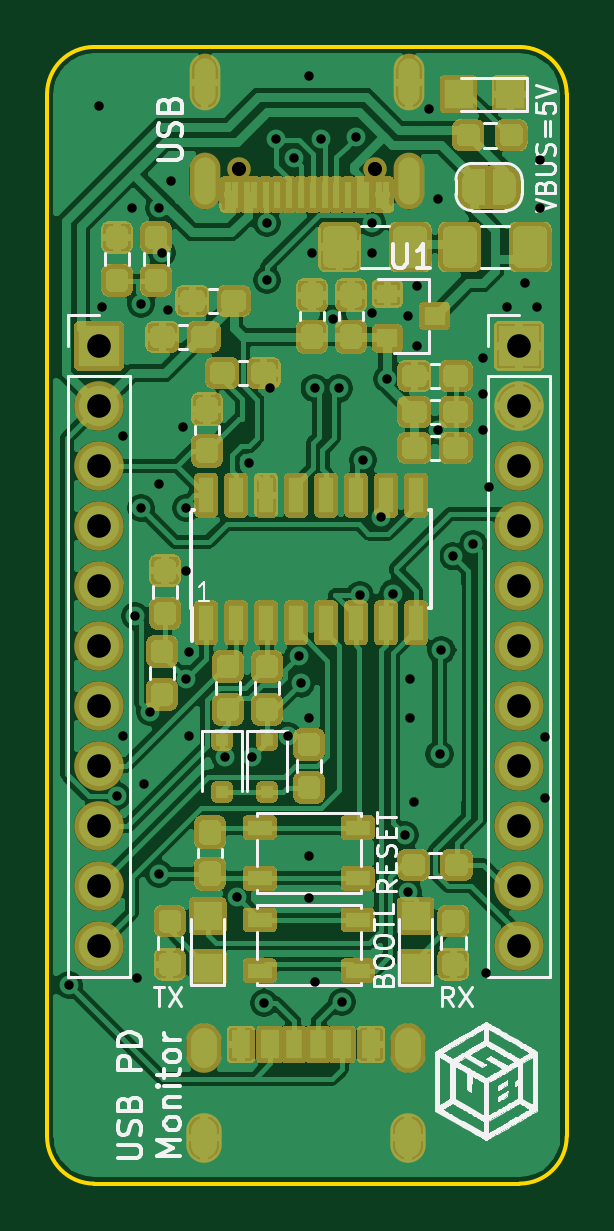
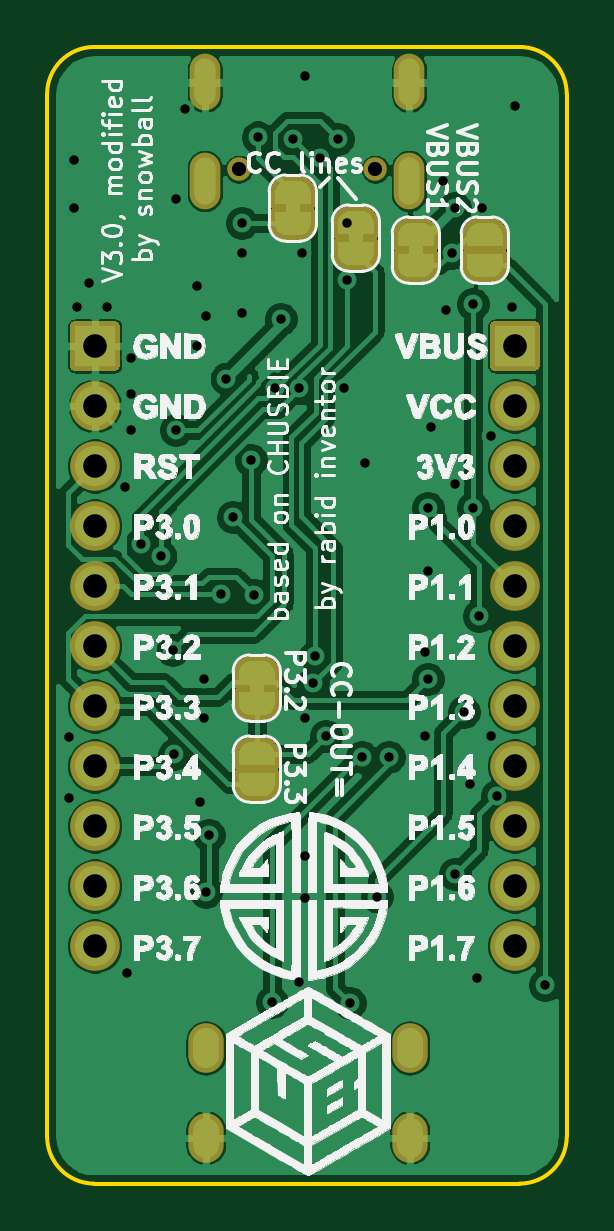
Circuit board: 10 layer files. Board 22.0 x 48.1 mm.
- bottom_copper: CH552-USB-Devboard-PCBA-B_Cu.gbr (139687 bytes)
- bottom_mask: CH552-USB-Devboard-PCBA-B_Mask.gbr (28445 bytes)
- paste: CH552-USB-Devboard-PCBA-B_Paste.gbr (518 bytes)
- bottom_silk: CH552-USB-Devboard-PCBA-B_SilkS.gbr (247777 bytes)
- outline: CH552-USB-Devboard-PCBA-Edge_Cuts.gbr (1048 bytes)
- top_copper: CH552-USB-Devboard-PCBA-F_Cu.gbr (248771 bytes)
- top_mask: CH552-USB-Devboard-PCBA-F_Mask.gbr (41077 bytes)
- paste: CH552-USB-Devboard-PCBA-F_Paste.gbr (17395 bytes)
- top_silk: CH552-USB-Devboard-PCBA-F_SilkS.gbr (72921 bytes)
- drill: CH552-USB-Devboard-PCBA.drl (2083 bytes)

=== bottom_copper: CH552-USB-Devboard-PCBA-B_Cu.gbr (139687 bytes, source omitted) ===
=== bottom_mask: CH552-USB-Devboard-PCBA-B_Mask.gbr (28445 bytes, source omitted) ===
=== paste: CH552-USB-Devboard-PCBA-B_Paste.gbr ===
G04 #@! TF.GenerationSoftware,KiCad,Pcbnew,5.1.10-1.fc33*
G04 #@! TF.CreationDate,2021-06-17T00:22:52+02:00*
G04 #@! TF.ProjectId,CH552-USB-Devboard-PCBA,43483535-322d-4555-9342-2d446576626f,rev?*
G04 #@! TF.SameCoordinates,Original*
G04 #@! TF.FileFunction,Paste,Bot*
G04 #@! TF.FilePolarity,Positive*
%FSLAX46Y46*%
G04 Gerber Fmt 4.6, Leading zero omitted, Abs format (unit mm)*
G04 Created by KiCad (PCBNEW 5.1.10-1.fc33) date 2021-06-17 00:22:52*
%MOMM*%
%LPD*%
G01*
G04 APERTURE LIST*
G04 APERTURE END LIST*
M02*

=== bottom_silk: CH552-USB-Devboard-PCBA-B_SilkS.gbr (247777 bytes, source omitted) ===
=== outline: CH552-USB-Devboard-PCBA-Edge_Cuts.gbr ===
G04 #@! TF.GenerationSoftware,KiCad,Pcbnew,5.1.10-1.fc33*
G04 #@! TF.CreationDate,2021-06-17T00:22:52+02:00*
G04 #@! TF.ProjectId,CH552-USB-Devboard-PCBA,43483535-322d-4555-9342-2d446576626f,rev?*
G04 #@! TF.SameCoordinates,Original*
G04 #@! TF.FileFunction,Profile,NP*
%FSLAX46Y46*%
G04 Gerber Fmt 4.6, Leading zero omitted, Abs format (unit mm)*
G04 Created by KiCad (PCBNEW 5.1.10-1.fc33) date 2021-06-17 00:22:52*
%MOMM*%
%LPD*%
G01*
G04 APERTURE LIST*
G04 #@! TA.AperFunction,Profile*
%ADD10C,0.150000*%
G04 #@! TD*
G04 APERTURE END LIST*
D10*
X74000000Y-63000000D02*
G75*
G02*
X76000000Y-61000000I2000000J0D01*
G01*
X76000000Y-109120000D02*
G75*
G02*
X74000000Y-107120000I0J2000000D01*
G01*
X96000000Y-107120000D02*
G75*
G02*
X94000000Y-109120000I-2000000J0D01*
G01*
X94000000Y-61000000D02*
G75*
G02*
X96000000Y-63000000I0J-2000000D01*
G01*
X94000000Y-109120000D02*
X76000000Y-109120000D01*
X96000000Y-63000000D02*
X96000000Y-107120000D01*
X76000000Y-61000000D02*
X94000000Y-61000000D01*
X74000000Y-107120000D02*
X74000000Y-63000000D01*
M02*

=== top_copper: CH552-USB-Devboard-PCBA-F_Cu.gbr (248771 bytes, source omitted) ===
=== top_mask: CH552-USB-Devboard-PCBA-F_Mask.gbr (41077 bytes, source omitted) ===
=== paste: CH552-USB-Devboard-PCBA-F_Paste.gbr (17395 bytes, source omitted) ===
=== top_silk: CH552-USB-Devboard-PCBA-F_SilkS.gbr (72921 bytes, source omitted) ===
=== drill: CH552-USB-Devboard-PCBA.drl ===
M48
; DRILL file {KiCad 5.1.10-1.fc33} date Thu Jun 17 00:22:55 2021
; FORMAT={-:-/ absolute / inch / decimal}
; #@! TF.CreationDate,2021-06-17T00:22:55+02:00
; #@! TF.GenerationSoftware,Kicad,Pcbnew,5.1.10-1.fc33
FMAT,2
INCH
T1C0.0157
T2C0.0236
T3C0.0394
T4C0.0236
%
G90
G05
T1
X2.95Y-3.965
X3.0Y-2.5
X3.005Y-2.835
X3.03Y-3.65
X3.04Y-3.05
X3.04Y-3.55
X3.055Y-2.67
X3.06Y-3.35
X3.063Y-3.9528
X3.07Y-3.17
X3.07Y-2.83
X3.075Y-3.63
X3.085Y-3.51
X3.1Y-2.67
X3.1Y-3.13
X3.1Y-3.78
X3.105Y-2.745
X3.115Y-2.84
X3.12Y-2.625
X3.14Y-3.035
X3.145Y-3.17
X3.145Y-3.275
X3.145Y-3.455
X3.15Y-3.41
X3.15Y-3.55
X3.21Y-3.585
X3.23Y-3.8175
X3.25Y-3.095
X3.255Y-3.585
X3.275Y-3.995
X3.28Y-2.695
X3.28Y-2.79
X3.285Y-2.97
X3.295Y-2.555
X3.315Y-3.55
X3.3243Y-2.5874
X3.3327Y-3.4173
X3.3363Y-3.4624
X3.35Y-2.45
X3.35Y-3.52
X3.35Y-3.75
X3.35Y-3.82
X3.355Y-2.745
X3.3594Y-2.9706
X3.36Y-3.96
X3.37Y-2.555
X3.39Y-2.855
X3.3994Y-2.9706
X3.405Y-3.9933
X3.4283Y-2.5521
X3.4344Y-3.3154
X3.44Y-3.09
X3.455Y-2.695
X3.455Y-2.745
X3.455Y-2.845
X3.47Y-3.1852
X3.4807Y-2.9544
X3.49Y-3.3126
X3.51Y-3.715
X3.515Y-2.85
X3.515Y-3.81
X3.5176Y-3.455
X3.5176Y-3.52
X3.525Y-3.66
X3.53Y-2.8
X3.53Y-2.9
X3.55Y-2.505
X3.565Y-2.655
X3.565Y-3.04
X3.5676Y-3.5804
X3.5705Y-3.407
X3.5901Y-3.2505
X3.6237Y-3.23
X3.64Y-2.92
X3.64Y-2.98
X3.64Y-3.04
X3.6457Y-3.9449
X3.65Y-3.135
X3.68Y-2.835
X3.71Y-2.795
X3.73Y-2.835
X3.735Y-2.59
X3.735Y-2.67
X3.7435Y-3.5512
X3.7435Y-3.6535
T3
X3.0Y-2.9
X3.0Y-3.0
X3.0Y-3.1
X3.0Y-3.2
X3.0Y-3.3
X3.0Y-3.4
X3.0Y-3.5
X3.0Y-3.6
X3.0Y-3.7
X3.0Y-3.8
X3.0Y-3.9
X3.7Y-2.9
X3.7Y-3.0
X3.7Y-3.1
X3.7Y-3.2
X3.7Y-3.3
X3.7Y-3.4
X3.7Y-3.5
X3.7Y-3.6
X3.7Y-3.7
X3.7Y-3.8
X3.7Y-3.9
T4
X3.2327Y-2.6055
X3.4602Y-2.6055
T2
G00X3.1749Y-4.0582
M15
G01X3.1749Y-4.0818
M16
G05
G00X3.1749Y-4.2078
M15
G01X3.1749Y-4.2314
M16
G05
G00X3.1762Y-2.4823
M15
G01X3.1762Y-2.439
M16
G05
G00X3.1762Y-2.6469
M15
G01X3.1762Y-2.6035
M16
G05
G00X3.5151Y-4.0582
M15
G01X3.5151Y-4.0818
M16
G05
G00X3.5151Y-4.2078
M15
G01X3.5151Y-4.2314
M16
G05
G00X3.5167Y-2.4823
M15
G01X3.5167Y-2.439
M16
G05
G00X3.5167Y-2.6469
M15
G01X3.5167Y-2.6035
M16
G05
T0
M30

